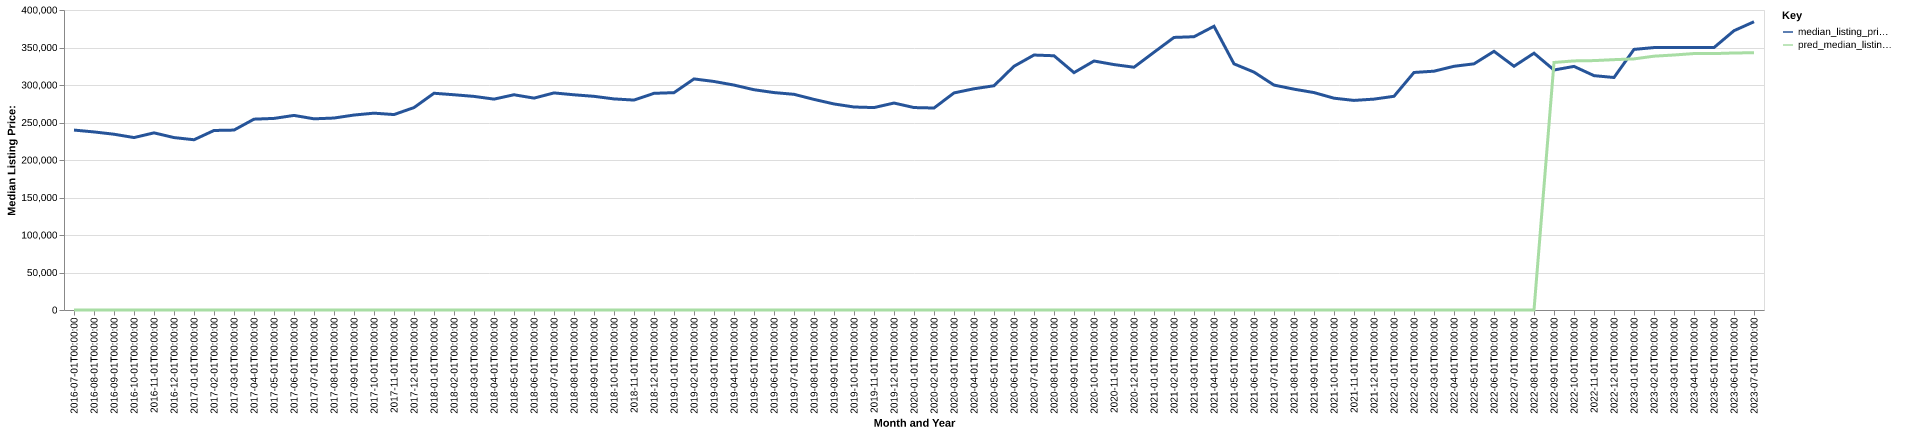

The table this chart was drawn from, first rows:
date, time_idx, median_listing_price, thirty_year_interest_rate_five, month, county_name, active_listing_count, median_days_on_market, pred_median_listing_price, month_year
2016-07-01, 0, 239900, 3.72, 7, albany, ny, 1207, 69.0, 0, Jul-2016
2016-08-01, 1, 237425, 3.73, 8, albany, ny, 1213, 76.0, 0, Aug-2016
2016-09-01, 2, 234375, 3.66, 9, albany, ny, 1197, 74.0, 0, Sep-2016
2016-10-01, 3, 229900, 3.64, 10, albany, ny, 1162, 78.0, 0, Oct-2016
2016-11-01, 4, 236200, 3.66, 11, albany, ny, 1107, 81.0, 0, Nov-2016
2016-12-01, 5, 229900, 3.48, 12, albany, ny, 1030, 87.0, 0, Dec-2016
2017-01-01, 6, 227000, 3.45, 1, albany, ny, 949.0, 94.0, 0, Jan-2017
2017-02-01, 7, 239369, 3.5, 2, albany, ny, 920.0, 94.0, 0, Feb-2017
2017-03-01, 8, 239900, 3.52, 3, albany, ny, 912.0, 77.0, 0, Mar-2017
2017-04-01, 9, 254450, 4.03, 4, albany, ny, 919.0, 68.0, 0, Apr-2017
2017-05-01, 10, 255450, 4.32, 5, albany, ny, 968.0, 64.0, 0, May-2017
2017-06-01, 11, 259450, 4.2, 6, albany, ny, 999.0, 61.0, 0, Jun-2017
2017-07-01, 12, 254900, 4.19, 7, albany, ny, 1044, 68.0, 0, Jul-2017
2017-08-01, 13, 255950, 4.3, 8, albany, ny, 1060, 75.0, 0, Aug-2017
2017-09-01, 14, 259950, 4.1, 9, albany, ny, 1062, 74.0, 0, Sep-2017
2017-10-01, 15, 262450, 4.05, 10, albany, ny, 1032, 74.0, 0, Oct-2017
2017-11-01, 16, 260588, 3.94, 11, albany, ny, 992.0, 73.0, 0, Nov-2017
2017-12-01, 17, 269900, 4.03, 12, albany, ny, 899.0, 82.0, 0, Dec-2017
2018-01-01, 18, 289000, 3.93, 1, albany, ny, 802.0, 93.0, 0, Jan-2018
2018-02-01, 19, 287000, 3.83, 2, albany, ny, 786.0, 96.0, 0, Feb-2018
2018-03-01, 20, 284800, 3.94, 3, albany, ny, 775.0, 86.0, 0, Mar-2018
2018-04-01, 21, 281175, 3.95, 4, albany, ny, 800.0, 69.0, 0, Apr-2018
2018-05-01, 22, 287000, 3.99, 5, albany, ny, 852.0, 52.0, 0, May-2018
2018-06-01, 23, 282500, 4.15, 6, albany, ny, 982.0, 51.0, 0, Jun-2018
2018-07-01, 24, 289450, 4.4, 7, albany, ny, 1037, 59.0, 0, Jul-2018
2018-08-01, 25, 286950, 4.46, 8, albany, ny, 1050, 67.0, 0, Aug-2018
2018-09-01, 26, 284900, 4.58, 9, albany, ny, 1080, 73.0, 0, Sep-2018
2018-10-01, 27, 281450, 4.66, 10, albany, ny, 1094, 74.0, 0, Oct-2018
2018-11-01, 28, 279900, 4.62, 11, albany, ny, 1059, 73.0, 0, Nov-2018
2018-12-01, 29, 288900, 4.54, 12, albany, ny, 963.0, 81.0, 0, Dec-2018
2019-01-01, 30, 289800, 4.6, 1, albany, ny, 875.0, 85.0, 0, Jan-2019
2019-02-01, 31, 308103, 4.72, 2, albany, ny, 842.0, 81.0, 0, Feb-2019
2019-03-01, 32, 304703, 4.9, 3, albany, ny, 853.0, 73.0, 0, Mar-2019
2019-04-01, 33, 299900, 4.94, 4, albany, ny, 873.0, 66.0, 0, Apr-2019
2019-05-01, 34, 293700, 4.75, 5, albany, ny, 895.0, 62.0, 0, May-2019
2019-06-01, 35, 289900, 4.51, 6, albany, ny, 932.0, 61.0, 0, Jun-2019
2019-07-01, 36, 287575, 4.41, 7, albany, ny, 977.0, 64.0, 0, Jul-2019
2019-08-01, 37, 280800, 4.41, 8, albany, ny, 999.0, 65.0, 0, Aug-2019
2019-09-01, 38, 274725, 4.2, 9, albany, ny, 1015, 67.0, 0, Sep-2019
2019-10-01, 39, 270675, 4.14, 10, albany, ny, 1015, 68.0, 0, Oct-2019
2019-11-01, 40, 269900, 3.84, 11, albany, ny, 919.0, 79.0, 0, Nov-2019
2019-12-01, 41, 275950, 3.81, 12, albany, ny, 821.0, 98.0, 0, Dec-2019
2020-01-01, 42, 269925, 3.75, 1, albany, ny, 733.0, 105.0, 0, Jan-2020
2020-02-01, 43, 269308, 3.73, 2, albany, ny, 704.0, 85.0, 0, Feb-2020
2020-03-01, 44, 289450, 3.78, 3, albany, ny, 691.0, 67.0, 0, Mar-2020
2020-04-01, 45, 294975, 3.75, 4, albany, ny, 651.0, 81.0, 0, Apr-2020
2020-05-01, 46, 299000, 3.74, 5, albany, ny, 651.0, 87.0, 0, May-2020
2020-06-01, 47, 325000, 3.72, 6, albany, ny, 653.0, 77.0, 0, Jun-2020
2020-07-01, 48, 339950, 3.49, 7, albany, ny, 626.0, 60.0, 0, Jul-2020
2020-08-01, 49, 339000, 3.65, 8, albany, ny, 583.0, 60.0, 0, Aug-2020
2020-09-01, 50, 316500, 3.33, 9, albany, ny, 567.0, 56.0, 0, Sep-2020
2020-10-01, 51, 332000, 3.28, 10, albany, ny, 574.0, 57.0, 0, Oct-2020
2020-11-01, 52, 327225, 3.21, 11, albany, ny, 539.0, 65.0, 0, Nov-2020
2020-12-01, 53, 323700, 3.07, 12, albany, ny, 493.0, 76.0, 0, Dec-2020
2021-01-01, 54, 343650, 2.99, 1, albany, ny, 394.0, 89.0, 0, Jan-2021
2021-02-01, 55, 363431, 2.93, 2, albany, ny, 336.0, 90.0, 0, Feb-2021
2021-03-01, 56, 364375, 2.88, 3, albany, ny, 311.0, 77.0, 0, Mar-2021
2021-04-01, 57, 378316, 2.84, 4, albany, ny, 298.0, 46.0, 0, Apr-2021
2021-05-01, 58, 328200, 2.71, 5, albany, ny, 301.0, 53.0, 0, May-2021
2021-06-01, 59, 317175, 2.79, 6, albany, ny, 346.0, 36.0, 0, Jun-2021
... 25 more rows
